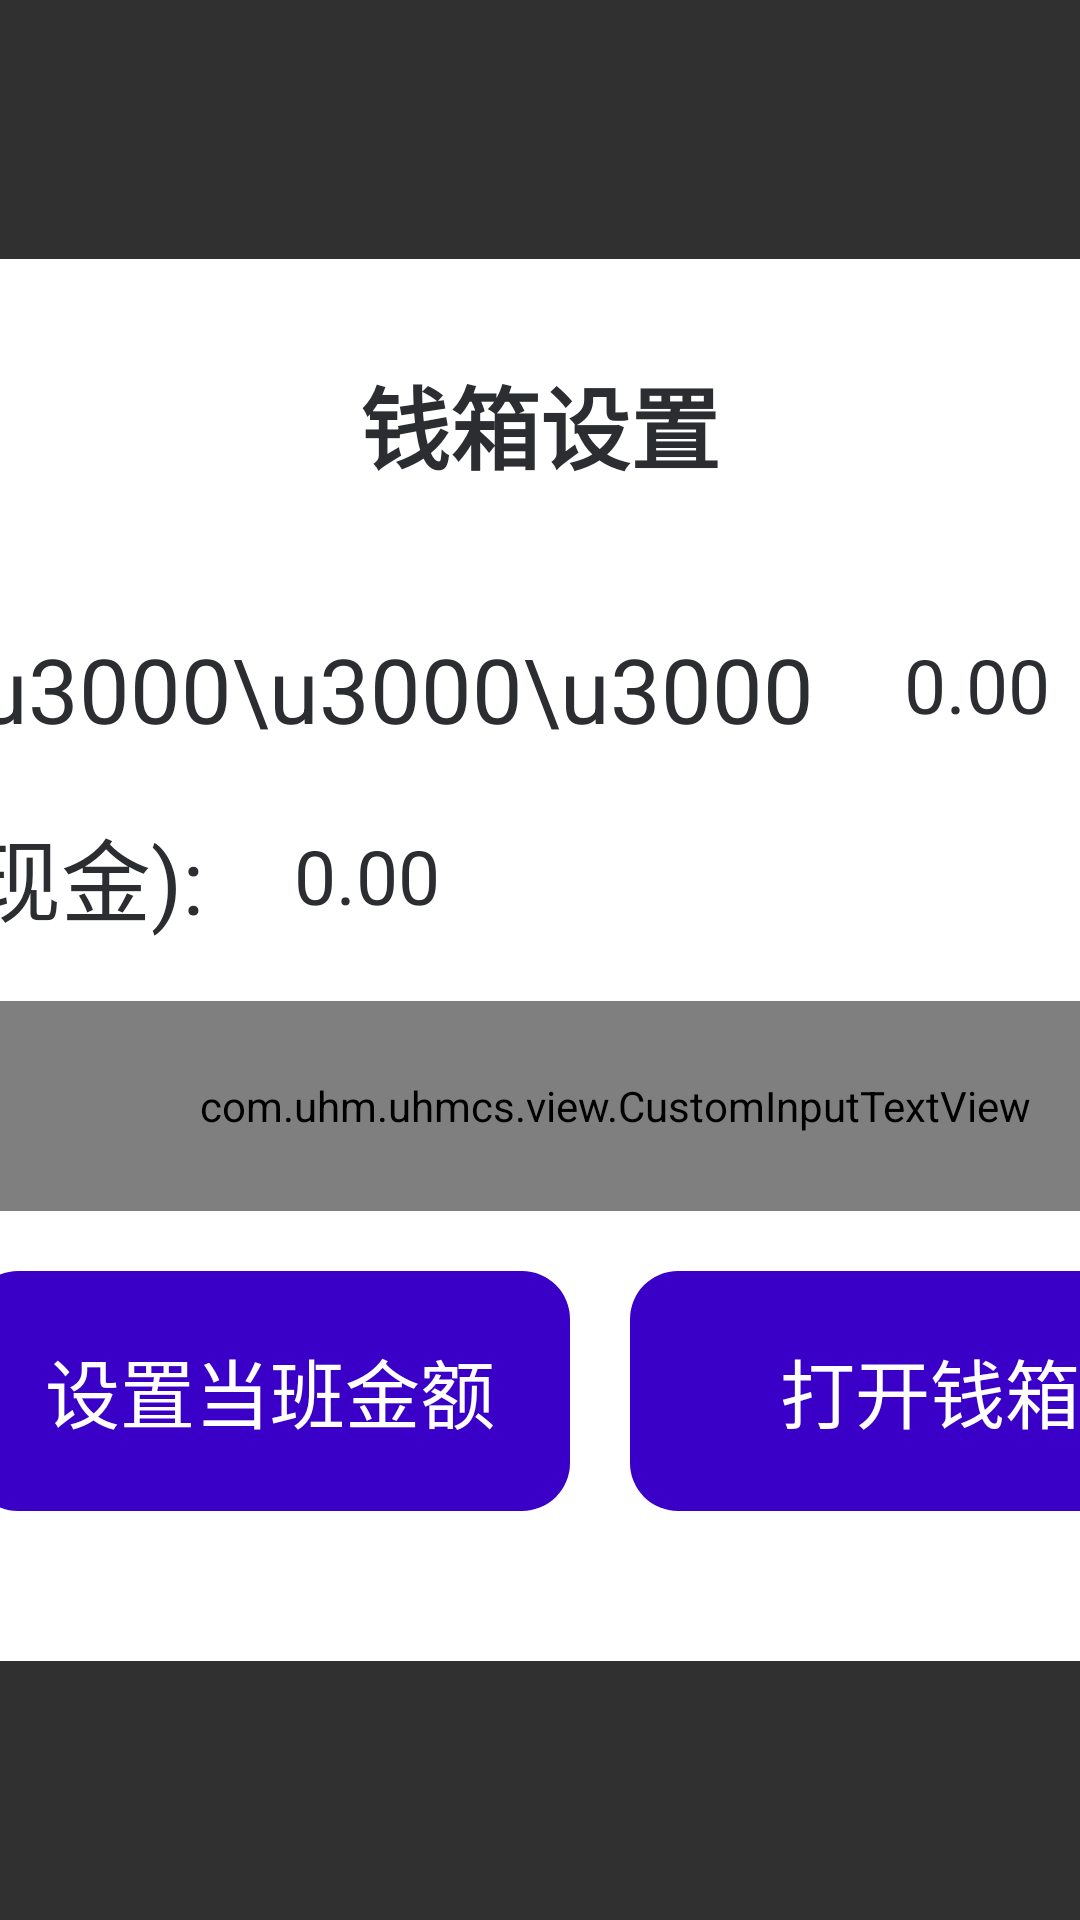

Android layout source for this screen:
<!-- AndroidManifest.xml: application theme Base.Theme.UHMCS -->
<!-- res/layout/popupwindow_money_box.xml -->
<?xml version="1.0" encoding="utf-8"?>
<LinearLayout xmlns:android="http://schemas.android.com/apk/res/android"
    android:orientation="vertical"
    android:layout_width="match_parent"
    android:layout_height="match_parent"
    android:gravity="center">
    <LinearLayout
        android:padding="30dp"
        android:layout_width="800dp"
        android:layout_height="wrap_content"
        android:orientation="vertical"
        android:background="@drawable/white_bg">
        <RelativeLayout
            android:layout_marginBottom="20dp"
            android:layout_width="match_parent"
            android:layout_height="wrap_content">
            <TextView
                android:id="@+id/hint_tv"
                android:layout_width="wrap_content"
                android:layout_height="wrap_content"
                android:textColor="@color/black"
                android:textSize="30dp"
                android:text="钱箱设置"
                android:textStyle="bold"
                android:layout_centerInParent="true" />
            <ImageView
                android:id="@+id/guanbi_btn"
                android:layout_centerVertical="true"
                android:layout_width="50dp"
                android:layout_height="50dp"
                android:src="@drawable/guanbi"
                android:layout_alignParentRight="true"/>
        </RelativeLayout>
        <LinearLayout
            android:layout_marginStart="20dp"
            android:layout_width="match_parent"
            android:layout_height="wrap_content"
            android:orientation="horizontal"
            android:layout_marginTop="20dp"
            android:gravity="center_vertical">
            <TextView
                android:layout_width="wrap_content"
                android:layout_height="wrap_content"
                android:text="当班金额:   \u3000\u3000\u3000"
                android:textSize="30dp"
                android:textColor="@color/black"/>
            <TextView
                android:layout_marginLeft="30dp"
                android:layout_width="wrap_content"
                android:layout_height="wrap_content"
                android:text="0.00"
                android:textSize="25dp"
                android:textColor="@color/black"/>
        </LinearLayout>
        <LinearLayout
            android:layout_marginStart="20dp"
            android:layout_width="match_parent"
            android:layout_height="wrap_content"
            android:orientation="horizontal"
            android:layout_marginTop="20dp"
            android:gravity="center_vertical">
            <TextView
                android:layout_width="wrap_content"
                android:layout_height="wrap_content"
                android:text="当班营业额(现金):"
                android:textSize="30dp"
                android:textColor="@color/black"/>
            <TextView
                android:layout_marginLeft="30dp"
                android:layout_width="wrap_content"
                android:layout_height="wrap_content"
                android:text="0.00"
                android:textSize="25dp"
                android:textColor="@color/black"/>
        </LinearLayout>
        <LinearLayout
            android:layout_marginStart="20dp"
            android:layout_width="match_parent"
            android:layout_height="wrap_content"
            android:orientation="horizontal"
            android:layout_marginTop="20dp"
            android:gravity="center_vertical">
            <com.uhm.uhmcs.view.CustomInputTextView
                android:id="@+id/kuchunshuliang_tv"
                android:layout_width="match_parent"
                android:layout_height="70dp"
                android:background="@drawable/rounded_border"
                android:text=""
                android:hint="请输入要设置的当班金额"
                android:textColorHint="@color/mr_gray_80"
                android:textColor="@color/black"
                android:gravity="center_vertical"
                android:paddingLeft="30dp"
                android:textSize="25dp"/>
        </LinearLayout>
        <LinearLayout
            android:layout_marginBottom="20dp"
            android:layout_marginStart="20dp"
            android:layout_width="match_parent"
            android:layout_height="wrap_content"
            android:orientation="horizontal"
            android:layout_marginTop="20dp"
            android:gravity="center">
            <TextView

                android:layout_marginLeft="20dp"
                android:layout_height="80dp"
               android:background="@drawable/blue_bg4"
                android:layout_width="200dp"
                android:textSize="25dp"
                android:textColor="@color/white"
                android:text="设置当班金额"
                android:gravity="center" />
            <TextView
                android:id="@+id/open_money_box_btn"
                android:layout_marginLeft="20dp"
                android:layout_height="80dp"
                android:background="@drawable/blue_bg4"
                android:layout_width="200dp"
                android:textSize="25dp"
                android:textColor="@color/white"
                android:text="打开钱箱"
                android:gravity="center" />
        </LinearLayout>

    </LinearLayout>
</LinearLayout>
<!-- resources referenced by this layout -->
<resources>
  <color name="black">#2b2d30</color>
  <color name="mr_gray_80">#FF808080</color>
  <color name="white">#FFFFFFFF</color>
  <!-- drawable blue_bg4 (drawable) -->
  <?xml version="1.0" encoding="UTF-8"?>
  <shape xmlns:android="http://schemas.android.com/apk/res/android"
      android:shape="rectangle" >
  
      
      <solid android:color="#3a00c7" />
      
  
  
      
  
      
      <corners android:radius="16dp" />
      
  
  
  
  
  
  
  </shape>
  <!-- drawable guanbi (drawable) -->
  <vector xmlns:android="http://schemas.android.com/apk/res/android" android:height="30dp" android:viewportHeight="26" android:viewportWidth="26" android:width="30dp">
        
      <path android:fillAlpha="0" android:fillColor="#fff" android:pathData="M0,0h26v26h-26z" android:strokeAlpha="0"/>
        
      <path android:fillColor="#909399" android:pathData="M11.582,13.235l-8.24,-8.24a1.169,1.169 0,0 1,1.653 -1.653l8.24,8.24 8.24,-8.24a1.169,1.169 0,1 1,1.653 1.653l-8.24,8.24 8.24,8.24a1.169,1.169 0,1 1,-1.653 1.653l-8.24,-8.24 -8.24,8.24a1.169,1.169 0,1 1,-1.653 -1.653Z"/>
      
  </vector>
  <!-- drawable rounded_border (drawable) -->
  <shape xmlns:android="http://schemas.android.com/apk/res/android">
      <solid android:color="@color/white" /> 
      <corners android:radius="8dp" /> 
      <stroke android:width="3dp" android:color="#c7c7c7" /> 
  </shape>
  <!-- drawable white_bg (drawable) -->
  <?xml version="1.0" encoding="UTF-8"?>
  <shape xmlns:android="http://schemas.android.com/apk/res/android"
      android:shape="rectangle" >
  
      
      <solid android:color="@color/white" />
      
  
  
      
  
      
      <corners android:radius="10dp" />
      
  
  
  
  
  
  
  </shape>
  <style name="Base.Theme.UHMCS" parent="Theme.AppCompat.NoActionBar">
          
          
          <item name="android:windowFullscreen">true</item>
          <item name="android:windowContentOverlay">@null</item>
          <item name="colorControlActivated">@color/black</item> 
  
  
  
  
      </style>
</resources>
